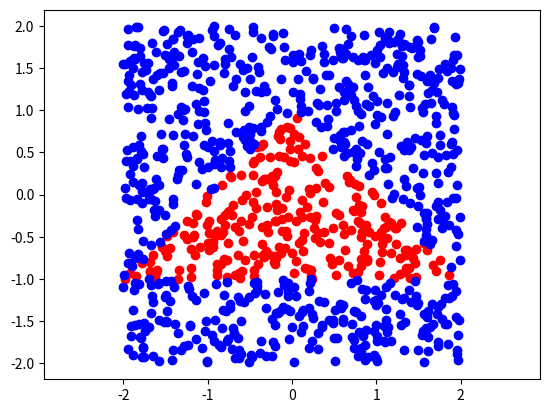
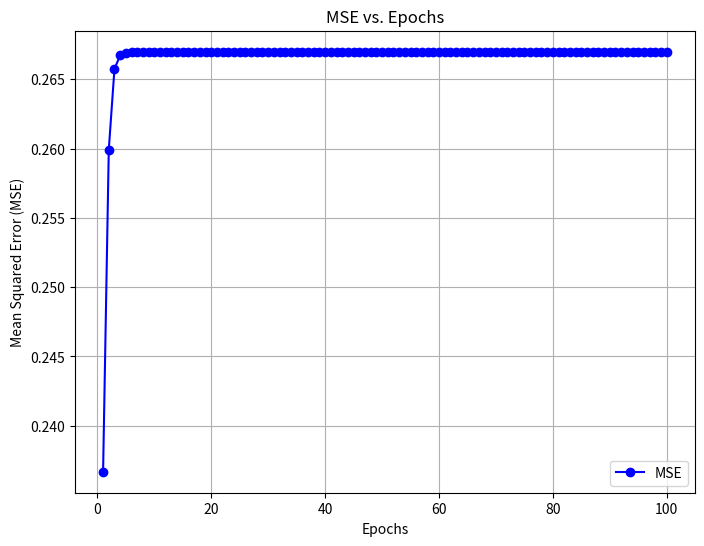

Recreate these plots in Python, in order.
import numpy as np
import matplotlib.pyplot as plt


def gradient_f_l(f_var, y):
    """
    Function to calculate the gradient of the loss function l = (f - y)^2

    grad_f_l = 2 * (f - y)

    :param f_var:
    :param y:
    :return:
    """
    # return gradient of l respect to f
    return 2 * (f_var - y)


def delta_f(grad_f_l, vf, a):
    """
    Function that return the delta_f as

    delta_f = gradient_f_l * sigmoid_derivative(vf)

    :param grad_f_l: gradient of the loss respect to f (dimension 1x1)
    :param vf: vf = UZ + C
    :param a: parameter needed for the sigmoid function
    :return: delta_f (dimension 1x1)
    """
    # return delta f
    return grad_f_l * sigmoid_derivative(vf, a)


def gradient_z_l(U, Z, C, Y, a):
    """
    Function to calculate gradient_z_l

    gradient_z_l = 2 * ( sigmoid(UZ + C) - Y ) * sigmoid_derivative(UZ + C) * U^T
    :param U: matrix 1x3
    :param Z: matrix 3x1
    :param C: val 1x1
    :param Y: val 1x1
    :param a: sigmoid parameter
    :return: gradient of the loss function respect to z (dimension 3x1)
    """
    vf = v_f(U, Z, C)
    ret = []
    val = 2 * (sigmoid(vf, a) - Y) * sigmoid_derivative(vf, a)
    for element in U:
        ret.append(element * val)

    # return gradient_z_l
    return np.array(ret).reshape(-1, 1)


def delta_z(grad_z_l, vz, a):
    """
    Function that return the delta_z as

    delta_z = gradient_z_l * sigmoid_derivative(vz)^T

    :param grad_z_l: gradient of the loss function respect to z (dimension 3x1)
    :param vz: dimension 3x1
    :param a: sigmoid parameter
    :return: delta_z (dimension 3x1)
    """
    sig_der = []
    for element in np.array(vz).reshape(1, -1):
        sig_der.append(sigmoid_derivative(element, a))

    # return delta_z
    res = []
    for i in range(len(sig_der)):
        res.append(sig_der[i] * grad_z_l[i][0])

    return np.array(res).reshape(-1, 1)

def v_z(W, X, b):
    """
    Function that computes vz = Wx + b
    :param W: weight matrix k X n (k = biases, n = inputs)
    :param X: input vector n X 1 (n = inputs)
    :param b: biases vector k x 1 (k = biases)
    :return: vz vector k x 1 (k = biases)
    """
    # return vz
    return np.dot(np.array(W), np.array(X)) + np.array(b)


def z(vz, a):
    """
    Function that computes z = sigmoid(vz)
    :param vz: vector k x 1 (k = biases)
    :param a: parameter of sigmoid function
    :return: z vector k x 1 (k = biases)
    """
    # return z
    ret = []
    for element in vz:
        ret.append([sigmoid(element[0], a)])

    return ret


def v_f(U, Z, C):
    """
    Function that computes vf = UZ + C
    :param U: weight matrix 1 x k (k = biases)
    :param Z: Z vector k x 1 (k = biases)
    :param C: bias 1 x 1
    :return: vf value 1 x 1
    """
    # return vf
    return v_z(U, Z, C)


def f(vf, a):
    """
    Function that computes f = sigmoid(vf)
    :param vf: value 1 x 1
    :param a: parameter of sigmoid function
    :return: f value 1 x 1
    """
    # return f
    return sigmoid(vf, a)


def sigmoid(x, a):
    """
    Function to calculate the sigmoid function with parameter a
    :param x: x
    :param a: a parameter
    :return:
    """
    # return the sigmoid function given x and a
    return 1 / (1 + np.exp(-a * x))


def sigmoid_derivative(x, a):
    """
    Function to calculate the derivative of the sigmoid function
    :param x:
    :param a: a parameter
    :return:
    """
    # compute the sigmoid function given x and a
    sig = sigmoid(x, a)
    # return the derivative
    return a * sig * (1 - sig)


def initialize_matrix(n, k, m, v):
    """
    Function that initializes the matrix
    :param n: rows
    :param k: cols
    :param m: avg
    :param v: var
    :return:
    """
    std_dev = np.sqrt(v)
    matrix = np.random.normal(loc=m, scale=std_dev, size=(n, k))
    return matrix


def generate_data_and_plot():
    # Generate 1000 random points for x1 and x2 uniformly between -2 and 2
    x1 = np.random.uniform(-2, 2, 1000)
    x2 = np.random.uniform(-2, 2, 1000)

    # Calculate z1, z2, z3 based on the conditions
    z1 = ((x1 - x2 + 1) > 0) * 1
    z2 = ((-x1 - x2 + 1) > 0) * 1
    z3 = ((-x2 - 1) > 0) * 1

    # Use the Heaviside function to determine the label (y)
    y = np.heaviside(z1 + z2 - z3 - 1.5, 1)

    # Plot the points where y == 1 (red) and y == 0 (blue)
    plt.scatter(x1[np.where(y == 1)], x2[np.where(y == 1)], c='red')
    plt.scatter(x1[np.where(y == 0)], x2[np.where(y == 0)], c='blue')

    # Set axis to be equal
    plt.axis('equal')

    # Show the plot
    plt.show()

    # Return x and y for further use
    return x1, x2, y


def MSE_predictor(Y, Y_pred):
    """
    Function that given the expected values and the actual ones, return the MSE
    :param Y: Y matrix of expected values
    :param Y_pred: Y_pred matrix of actual values generated by the predictor
    :return: MSE of the predictor
    """
    # return the MSE
    return np.mean(np.linalg.norm(Y - Y_pred, axis=0) ** 2)


def training_NN_forward_backward(x1, x2, y, num_epochs, W_rows, W_cols, avg, var, b_rows, b_cols, U_rows, U_cols, c_rows, c_cols, a, eta):
    """
    Function that given a data set, trains the NN with forward and backward propagation
    :return:
    """
    # random initialization of weights and biases
    W = initialize_matrix(W_rows, W_cols, avg, var)
    b = initialize_matrix(b_rows, b_cols, avg, var)
    U = initialize_matrix(U_rows, U_cols, avg, var)
    c = initialize_matrix(c_rows, c_cols, avg, var)

    # MSE list over epochs
    MSE_results = []

    # run over data (epochs)
    for epoch in range(num_epochs):
        # pass over data set
        for x1_val, x2_val, y_val in zip(x1, x2, y):
            # Forward
            vz = v_z(W, [[x1_val], [x2_val]], b)
            z_vect = z(vz, a)
            vf = v_f(U, z_vect, c)
            f_out = f(vf, a)

            # Backward
            grad_f_l  = gradient_f_l(f_out, y_val)
            del_f = delta_f(grad_f_l, vf, a)
            grad_z_l = gradient_z_l(U, z_vect, c, y_val, a)
            del_z = delta_z(grad_z_l, vz, a)

            # gradient
            grad_w_l = np.array(del_z) @ np.array([[x1_val], [x2_val]]).T
            grad_u_l = np.array(del_f) @ np.array(z_vect).T
            grad_c_l = del_f
            grad_b_l = del_z

            # gradient update
            W = np.array(W) - eta * np.array(grad_w_l)
            b = np.array(b) - eta * np.array(grad_b_l)
            U = np.array(U) - eta * np.array(grad_u_l)
            c = c - eta * np.array(grad_c_l)

        # MSE here
        mse = 0
        for x1_val, x2_val, y_val in zip(x1, x2, y):
            x = [[x1_val], [x2_val]]
            y_pred = sigmoid(np.array(U) @ sigmoid(np.array(W) @ np.array([x1_val, x2_val]).T + np.array(c), a).T + np.array(c), a)
            mse += (y_pred - y_val) ** 2

        mse /= len(y)
        MSE_results.append(mse)

    # Plot MSE here
    MSEs = [el[0][0] for el in MSE_results]
    plot_mse_vs_epochs(MSEs, num_epochs)


def plot_mse_vs_epochs(mse_list, epochs):
    """
    Function to plot MSE vs. Epochs for a given list of MSE values.

    :param mse_list: List of MSE values recorded after each epoch.
    :param epochs: Total number of epochs.
    """
    # Generate a list of epoch numbers from 1 to the number of epochs
    epoch_list = list(range(1, epochs + 1))

    # Plot MSE vs. Epochs
    plt.figure(figsize=(8, 6))
    plt.plot(epoch_list, mse_list, marker='o', linestyle='-', color='b', label='MSE')

    # Add labels and title
    plt.xlabel('Epochs')
    plt.ylabel('Mean Squared Error (MSE)')
    plt.title('MSE vs. Epochs')

    # Add a grid for better readability
    plt.grid(True)

    # Display legend
    plt.legend()

    # Show the plot
    plt.show()


def main():
    # data set
    x1, x2, y = generate_data_and_plot()

    # training with forward and backward propagation
    training_NN_forward_backward(x1, x2, y, 100, 3, 2, 0, 0.1, 3, 1, 1, 3, 1, 1, 5, 0.01)





main()
